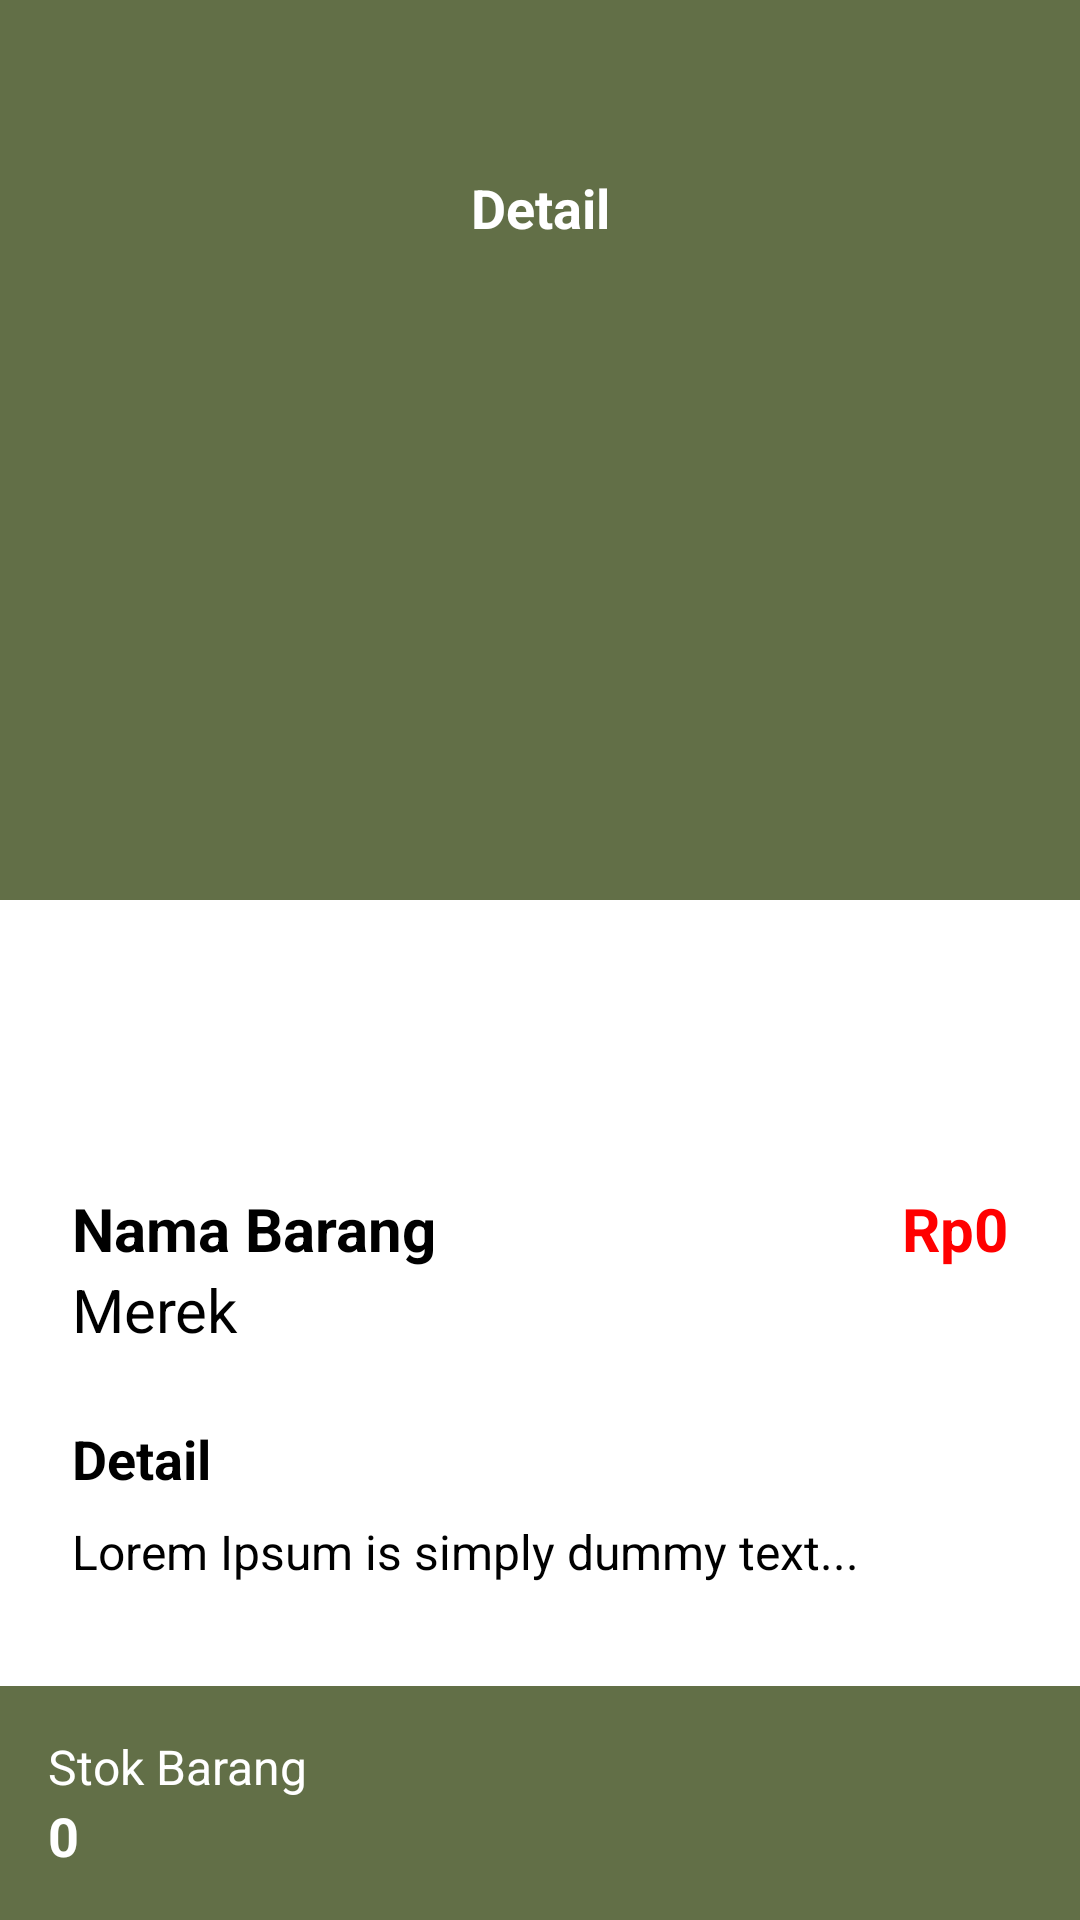

Android layout source for this screen:
<!-- AndroidManifest.xml: application theme Theme.TaniMart -->
<!-- res/layout/activity_detail_produk.xml -->
<?xml version="1.0" encoding="utf-8"?>
<androidx.constraintlayout.widget.ConstraintLayout xmlns:android="http://schemas.android.com/apk/res/android"
    xmlns:app="http://schemas.android.com/apk/res-auto"
    xmlns:tools="http://schemas.android.com/tools"
    android:id="@+id/main"
    android:layout_width="match_parent"
    android:layout_height="match_parent"
    android:background="@color/white"
    tools:context=".ui.common.inventory.DetailProdukActivity">

    
    <androidx.constraintlayout.widget.ConstraintLayout
        android:id="@+id/bottomBar"
        android:layout_width="0dp"
        android:layout_height="wrap_content"
        android:background="@color/dark_teal_sage"
        android:padding="16dp"
        app:layout_constraintBottom_toBottomOf="parent"
        app:layout_constraintEnd_toEndOf="parent"
        app:layout_constraintStart_toStartOf="parent">
















        <TextView
            android:id="@+id/textStokBarang"
            android:layout_width="wrap_content"
            android:layout_height="wrap_content"
            android:text="Stok Barang"
            android:textColor="@color/white"
            android:textSize="16sp"
            app:layout_constraintStart_toStartOf="parent"
            app:layout_constraintTop_toTopOf="parent"
            app:layout_constraintBottom_toTopOf="@id/stokBarangDetail"
            app:layout_constraintVertical_chainStyle="packed" />

        <TextView
            android:id="@+id/stokBarangDetail"
            android:layout_width="wrap_content"
            android:layout_height="wrap_content"
            android:text="0"
            android:textColor="@color/white"
            android:textSize="18sp"
            android:textStyle="bold"
            app:layout_constraintStart_toStartOf="@+id/textStokBarang"
            app:layout_constraintTop_toBottomOf="@id/textStokBarang"
            app:layout_constraintBottom_toBottomOf="parent"/>

    </androidx.constraintlayout.widget.ConstraintLayout>


    
    
    <androidx.core.widget.NestedScrollView
        android:id="@+id/contentScrollView"
        android:layout_width="0dp"
        android:layout_height="0dp"
        app:layout_constraintTop_toTopOf="parent"
        app:layout_constraintStart_toStartOf="parent"
        app:layout_constraintEnd_toEndOf="parent"
        app:layout_constraintBottom_toTopOf="@+id/bottomBar">

        
        <androidx.constraintlayout.widget.ConstraintLayout
            android:layout_width="match_parent"
            android:layout_height="wrap_content"
            android:paddingBottom="16dp">

            
            <View
                android:id="@+id/headerBackground"
                android:layout_width="0dp"
                android:layout_height="300dp"
                android:background="@color/dark_teal_sage"
                app:layout_constraintTop_toTopOf="parent"
                app:layout_constraintStart_toStartOf="parent"
                app:layout_constraintEnd_toEndOf="parent" />

            <ImageView
                android:id="@+id/backBtn"
                android:layout_width="42dp"
                android:layout_height="42dp"
                android:layout_marginTop="48dp"
                android:layout_marginStart="16dp"
                app:srcCompat="@drawable/back"
                app:layout_constraintTop_toTopOf="parent"
                app:layout_constraintStart_toStartOf="parent" />

            <TextView
                android:id="@+id/textView3"
                android:layout_width="wrap_content"
                android:layout_height="wrap_content"
                android:text="Detail"
                android:textColor="@color/white"
                android:textSize="18sp"
                android:textStyle="bold"
                app:layout_constraintTop_toTopOf="@+id/backBtn"
                app:layout_constraintBottom_toBottomOf="@+id/backBtn"
                app:layout_constraintStart_toStartOf="parent"
                app:layout_constraintEnd_toEndOf="parent" />

            










            
            <ImageView
                android:id="@+id/pic"
                android:layout_width="0dp"
                android:layout_height="250dp"
                android:layout_marginTop="16dp"
                android:layout_marginStart="32dp"
                android:layout_marginEnd="32dp"
                android:scaleType="centerCrop"
                android:elevation="4dp"
                app:layout_constraintTop_toBottomOf="@+id/backBtn"
                app:layout_constraintStart_toStartOf="parent"
                app:layout_constraintEnd_toEndOf="parent"
                tools:srcCompat="@tools:sample/avatars" />

            
            <LinearLayout
                android:id="@+id/textCard"
                android:layout_width="0dp"
                android:layout_height="wrap_content"
                android:layout_marginTop="16dp"
                android:orientation="vertical"
                android:padding="24dp"
                android:background="@drawable/dialogbkg"
                app:layout_constraintTop_toBottomOf="@id/pic"
                app:layout_constraintStart_toStartOf="parent"
                app:layout_constraintEnd_toEndOf="parent">

                <LinearLayout
                    android:layout_width="match_parent"
                    android:layout_height="wrap_content"
                    android:orientation="horizontal">

                    <TextView
                        android:id="@+id/namaBarangDetail"
                        android:layout_width="0dp"
                        android:layout_height="wrap_content"
                        android:layout_weight="2"
                        android:text="Nama Barang"
                        android:textColor="@color/black"
                        android:textSize="20sp"
                        android:textStyle="bold" />

                    <TextView
                        android:id="@+id/priceTxt"
                        android:layout_width="wrap_content"
                        android:layout_height="wrap_content"
                        android:text="Rp0"
                        android:textColor="@color/red"
                        android:layout_marginStart="8dp"
                        android:textSize="20sp"
                        android:textStyle="bold" />
                </LinearLayout>

                <TextView
                    android:id="@+id/merekDetail"
                    android:layout_width="wrap_content"
                    android:layout_height="wrap_content"
                    android:layout_weight="1"
                    android:text="Merek"
                    android:textColor="@color/black"
                    android:textSize="20sp"/>

                <TextView
                    android:id="@+id/textView8"
                    android:layout_width="wrap_content"
                    android:layout_height="wrap_content"
                    android:layout_marginTop="24dp"
                    android:text="Detail"
                    android:textColor="@color/black"
                    android:textSize="18sp"
                    android:textStyle="bold" />

                <TextView
                    android:id="@+id/descriptionTxt"
                    android:layout_width="match_parent"
                    android:layout_height="wrap_content"
                    android:layout_marginTop="8dp"
                    android:lineSpacingExtra="4dp"
                    android:text="Lorem Ipsum is simply dummy text..."
                    android:textColor="@color/black"
                    android:textSize="16sp" />

            </LinearLayout>

        </androidx.constraintlayout.widget.ConstraintLayout>

    </androidx.core.widget.NestedScrollView>

</androidx.constraintlayout.widget.ConstraintLayout>
<!-- resources referenced by this layout -->
<resources>
  <color name="black">#FF000000</color>
  <color name="dark_teal_sage">#626F47</color>
  <color name="red">#FF0000</color>
  <color name="white">#FFFFFFFF</color>
  <!-- drawable beige_bg_full_corner (drawable) -->
  <?xml version="1.0" encoding="utf-8"?>
  <selector xmlns:android="http://schemas.android.com/apk/res/android">
      <item>
          <shape android:shape="rectangle">
              <corners android:radius="50dp" />
              <solid android:color="@color/beige" />
          </shape>
      </item>
  </selector>
  <!-- drawable dialogbkg (drawable) -->
  <?xml version="1.0" encoding="utf-8"?>
  <shape xmlns:android="http://schemas.android.com/apk/res/android">
  
      <solid
          android:color="@color/white" />
  
      <corners
          android:topLeftRadius="30dp"
          android:topRightRadius="30dp"/>
  
      <padding
          android:left="8dp"
          android:right="8dp"
          android:top="10dp"
          android:bottom="10dp" />
  
  </shape>
  <style name="Theme.TaniMart" parent="Base.Theme.TaniMart" />
  <color name="beige">#F0BB78</color>
  <style name="Base.Theme.TaniMart" parent="Theme.Material3.DayNight.NoActionBar">
          <item name="colorPrimary">@color/dark_teal_sage</item>
          <item name="colorPrimaryVariant">@color/dark_teal_sage</item>
          <item name="colorOnPrimary">@color/white</item>
  
          
          <item name="colorSecondary">@color/beige</item>
          <item name="colorOnSecondary">@color/black</item>
  
          
          <item name="android:statusBarColor">?attr/colorPrimaryVariant</item>
      </style>
</resources>
